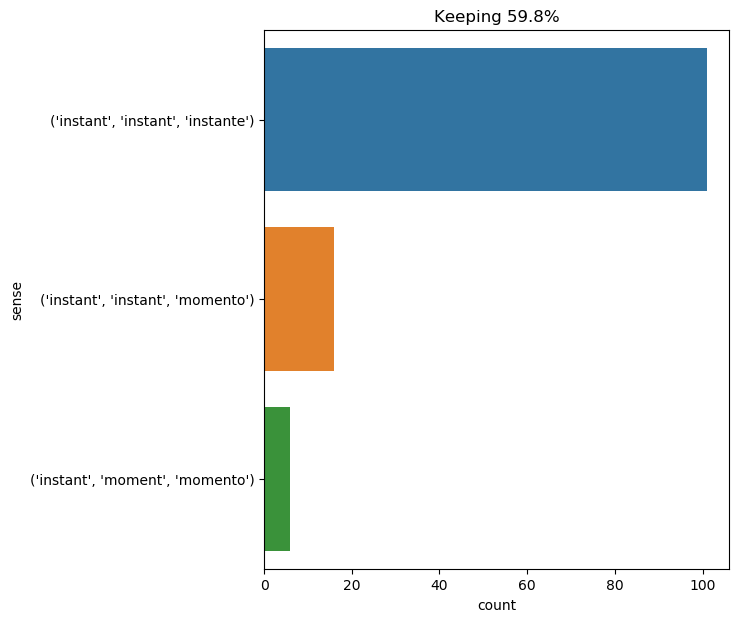

Data behind this chart, as committed beside it:
text, ind, sense, label
then my dear monsieur bonacieux has not …, 11, ('instant', 'instant', 'instante'), 0
at this instant the river of lava , afte…, 2, ('instant', 'moment', 'momento'), 1
i went to him and told him all ; he knew…, 22, ('instant', 'instant', 'instante'), 0
the engineer , leaving ayrton for an ins…, 7, ('instant', 'instant', 'instante'), 0
phileas fogg gazed at the tempestuous se…, 29, ('instant', 'instant', 'instante'), 0
dreadful to hear , captain nemo was even…, 31, ('instant', 'instant', 'instante'), 0
at that instant he felt himself ready to…, 2, ('instant', 'moment', 'momento'), 1
mme . de chevreuse and mme . de bernet w…, 27, ('instant', 'instant', 'momento'), 2
an instant afterward the three young men…, 1, ('instant', 'instant', 'instante'), 0
the officer conversed a few instants wit…, 5, ('instant', 'instant', 'instante'), 0
the abbess looked at her for an instant …, 7, ('instant', 'instant', 'instante'), 0
" one instant , jane ., 2, ('instant', 'instant', 'instante'), 0
then , collecting all her strength , she…, 24, ('instant', 'instant', 'instante'), 0
but after being suspended for an instant…, 6, ('instant', 'instant', 'instante'), 0
the monks had no longer an instant of re…, 6, ('instant', 'instant', 'instante'), 0
" oh , as to his name , i know nothing a…, 29, ('instant', 'instant', 'instante'), 0
an instant afterward , the white flag wa…, 1, ('instant', 'instant', 'instante'), 0
" what ! " cried the frenchman . " has m…, 32, ('instant', 'instant', 'momento'), 2
the balloon , relieved of their weight ,…, 23, ('instant', 'instant', 'instante'), 0
athos reflected for an instant ., 4, ('instant', 'instant', 'instante'), 0
i estimate -- but perhaps i 'm mistaken …, 73, ('instant', 'instant', 'instante'), 0
courtiers , becoming every instant more …, 4, ('instant', 'instant', 'instante'), 0
" it was an enemy 's frigate , " exclaim…, 16, ('instant', 'instant', 'instante'), 0
in an instant all the strength of mind o…, 2, ('instant', 'instant', 'instante'), 0
in an instant all the strength of mind o…, 43, ('instant', 'instant', 'instante'), 0
if cyrus harding , gideon spilett , herb…, 36, ('instant', 'moment', 'momento'), 1
his natural prudence , however , never f…, 12, ('instant', 'instant', 'instante'), 0
felton , as pale as death , remained som…, 9, ('instant', 'instant', 'instante'), 0
without losing an instant , therefore , …, 3, ('instant', 'instant', 'instante'), 0
and milady stretched out her arms to mme…, 28, ('instant', 'instant', 'instante'), 0
these two women held each other for an i…, 8, ('instant', 'instant', 'instante'), 0
near the louvre the four friends met wit…, 34, ('instant', 'instant', 'instante'), 0
at the same time the fever , which for a…, 10, ('instant', 'instant', 'instante'), 0
" axel , " replied the professor with pe…, 38, ('instant', 'instant', 'instante'), 0
" axel , " replied the professor with pe…, 46, ('instant', 'instant', 'momento'), 2
there would be no want of powder in a ve…, 27, ('instant', 'instant', 'instante'), 0
" therefore i do not doubt what you say …, 21, ('instant', 'instant', 'instante'), 0
everything in her mind was lost for an i…, 8, ('instant', 'instant', 'instante'), 0
an instant later , the longboat 's sailo…, 1, ('instant', 'instant', 'instante'), 0
but to the great astonishment of d’artag…, 23, ('instant', 'instant', 'instante'), 0
the attention which we have been obliged…, 32, ('instant', 'instant', 'instante'), 0
just then the moon appeared for an insta…, 7, ('instant', 'instant', 'instante'), 0
" here are sixty thousand , " replied ph…, 49, ('instant', 'instant', 'momento'), 2
an instant later the capybara , dragged …, 1, ('instant', 'instant', 'instante'), 0
in an instant all five were ready ., 2, ('instant', 'instant', 'instante'), 0
at the same instant the woman inside dre…, 3, ('instant', 'instant', 'instante'), 0
and , indeed , the poor creature was on …, 30, ('instant', 'instant', 'instante'), 0
however , a few instants after she had f…, 4, ('instant', 'instant', 'instante'), 0
there was an instant of profound silence…, 3, ('instant', 'instant', 'instante'), 0
every minute athos was forced to restrai…, 30, ('instant', 'instant', 'instante'), 0
the next day , march 26 , i returned to …, 48, ('instant', 'instant', 'instante'), 0
and they opened amazingly wide . eyes an…, 32, ('instant', 'instant', 'instante'), 0
at thirty - three minutes past two he he…, 41, ('instant', 'instant', 'instante'), 0
milady remained alone , with her eyes fi…, 13, ('instant', 'instant', 'instante'), 0
at the end of an instant they heard a fu…, 5, ('instant', 'instant', 'instante'), 0
" what influence could i have ? " replie…, 50, ('instant', 'instant', 'momento'), 2
one instant after , the heavy step of a …, 1, ('instant', 'instant', 'instante'), 0
wait an instant , my friend , and you sh…, 2, ('instant', 'instant', 'momento'), 2
and then a spasm constricted her mouth f…, 9, ('instant', 'instant', 'momento'), 2
neb and harding also ran up , and they r…, 12, ('instant', 'instant', 'momento'), 2
... 63 more rows
